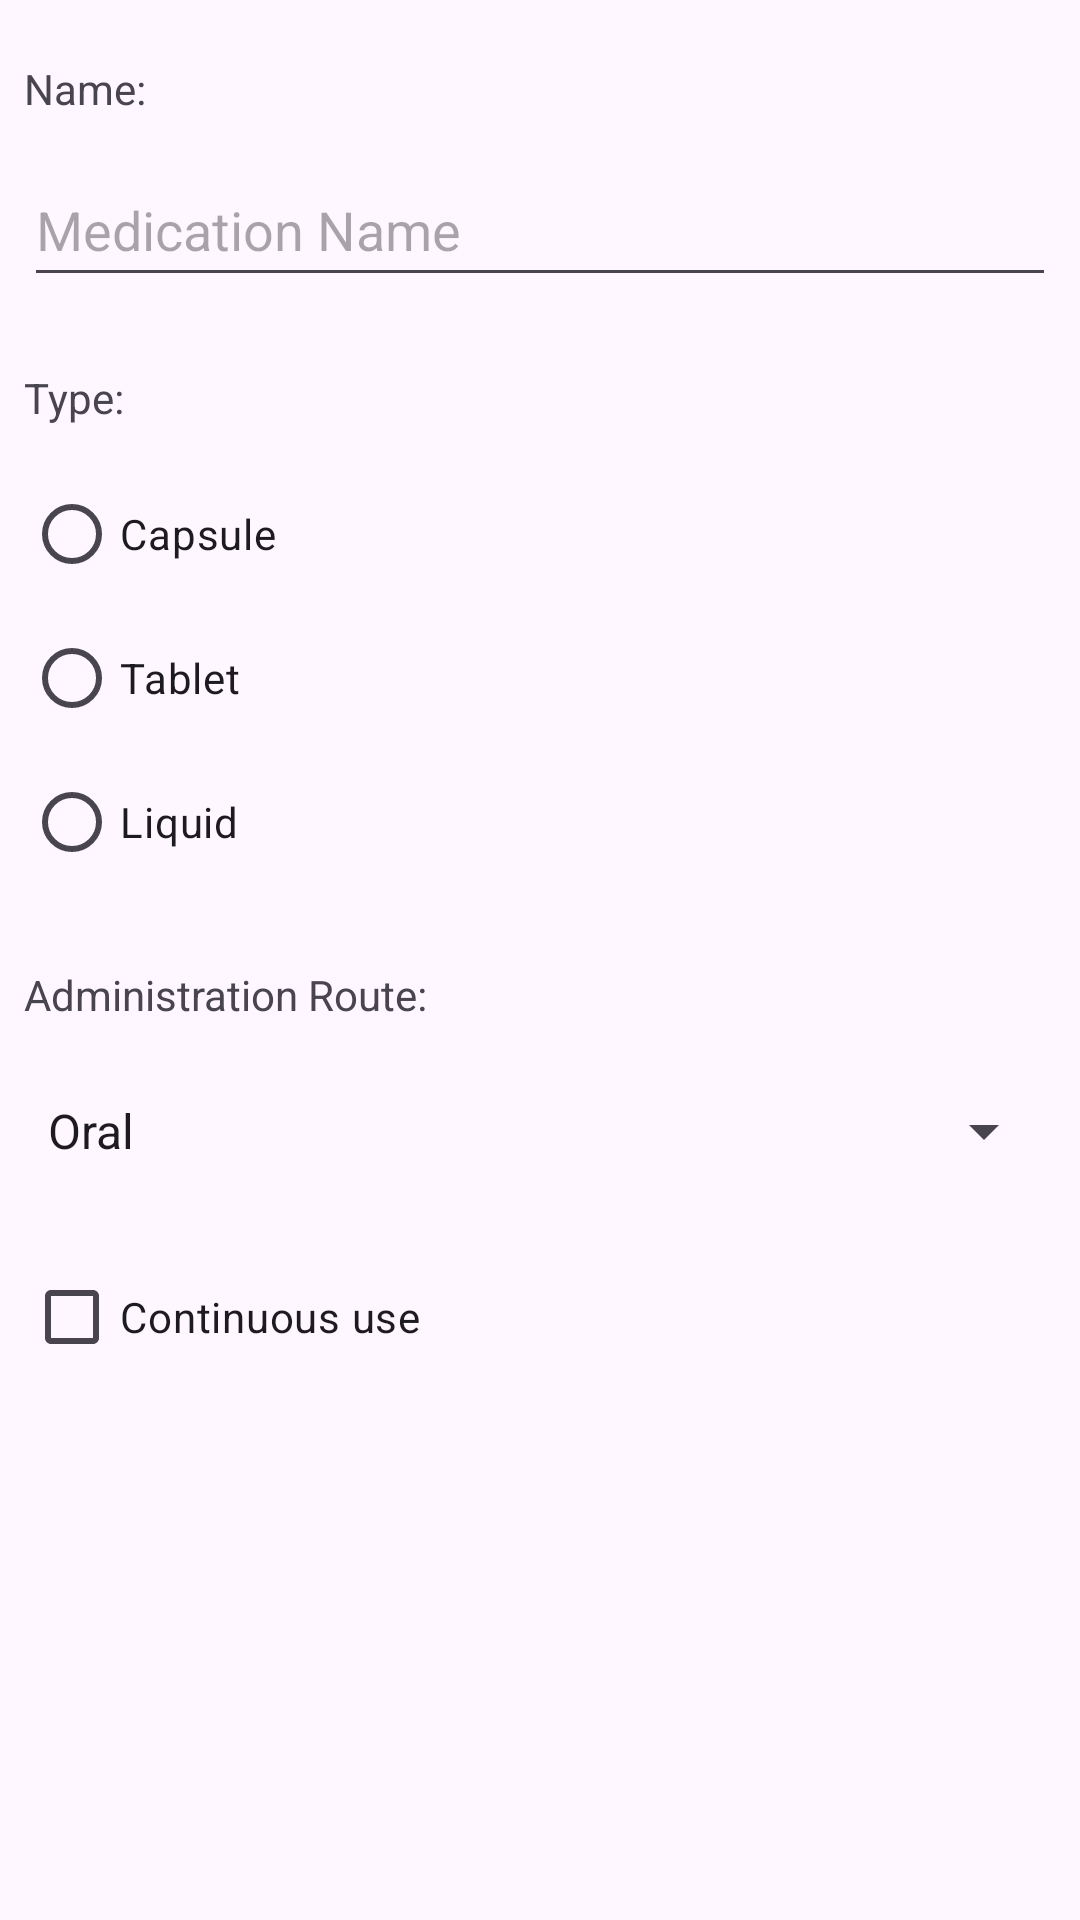

This screen was rendered from an Android layout file. Write that file and the resources it references.
<!-- AndroidManifest.xml: application theme Theme.ThemeStylesIcons -->
<!-- res/layout/activity_medicamento.xml -->
<?xml version="1.0" encoding="utf-8"?>
<ScrollView xmlns:android="http://schemas.android.com/apk/res/android"
    xmlns:app="http://schemas.android.com/apk/res-auto"
    xmlns:tools="http://schemas.android.com/tools"
    android:id="@+id/main"
    android:layout_width="match_parent"
    android:layout_height="match_parent"
    android:fillViewport="true"
    android:fitsSystemWindows="true"
    tools:context=".MedicamentoActivity">

    <androidx.constraintlayout.widget.ConstraintLayout
        android:layout_width="match_parent"
        android:layout_height="wrap_content">

        <TextView
            android:id="@+id/textViewNome"
            android:layout_width="wrap_content"
            android:layout_height="wrap_content"
            android:layout_marginStart="8dp"
            android:layout_marginTop="20dp"
            android:labelFor="@id/editTextNome"
            android:text="@string/nome"
            app:layout_constraintStart_toStartOf="parent"
            app:layout_constraintTop_toTopOf="parent" />

        <EditText
            android:id="@+id/editTextNome"
            android:layout_width="0dp"
            android:layout_height="48dp"
            android:layout_marginStart="8dp"
            android:layout_marginTop="12dp"
            android:layout_marginEnd="8dp"
            android:ems="10"
            android:hint="@string/nome_do_medicamento"
            android:inputType="text|textCapWords"
            app:layout_constraintEnd_toEndOf="parent"
            app:layout_constraintStart_toStartOf="parent"
            app:layout_constraintTop_toBottomOf="@+id/textViewNome" />

        <TextView
            android:id="@+id/textViewTipo"
            android:layout_width="wrap_content"
            android:layout_height="wrap_content"
            android:layout_marginStart="8dp"
            android:layout_marginTop="24dp"
            android:labelFor="@id/radioGroupTipo"
            android:text="@string/tipo"
            app:layout_constraintStart_toStartOf="parent"
            app:layout_constraintTop_toBottomOf="@+id/editTextNome" />

        <CheckBox
            android:id="@+id/checkBoxContinuo"
            android:layout_width="wrap_content"
            android:layout_height="wrap_content"
            android:layout_marginStart="8dp"
            android:layout_marginTop="14dp"
            android:text="@string/uso_continuo"
            app:layout_constraintStart_toStartOf="parent"
            app:layout_constraintTop_toBottomOf="@+id/spinnerVia" />

        <RadioGroup
            android:id="@+id/radioGroupTipo"
            android:layout_width="wrap_content"
            android:layout_height="wrap_content"
            android:layout_marginStart="8dp"
            android:layout_marginTop="12dp"
            app:layout_constraintStart_toStartOf="parent"
            app:layout_constraintTop_toBottomOf="@+id/textViewTipo">

            <RadioButton
                android:id="@+id/radioButtonCapsula"
                android:layout_width="match_parent"
                android:layout_height="wrap_content"
                android:text="@string/capsula" />

            <RadioButton
                android:id="@+id/radioButtonComprimido"
                android:layout_width="match_parent"
                android:layout_height="wrap_content"
                android:text="@string/comprimido" />

            <RadioButton
                android:id="@+id/radioButtonLiquido"
                android:layout_width="match_parent"
                android:layout_height="wrap_content"
                android:text="@string/liquido" />
        </RadioGroup>

        <Spinner
            android:id="@+id/spinnerVia"
            android:layout_width="0dp"
            android:layout_height="48dp"
            android:layout_marginStart="8dp"
            android:layout_marginTop="12dp"
            android:layout_marginEnd="8dp"
            android:entries="@array/vias"
            app:layout_constraintEnd_toEndOf="parent"
            app:layout_constraintStart_toStartOf="parent"
            app:layout_constraintTop_toBottomOf="@+id/textViewVia" />

        <TextView
            android:id="@+id/textViewVia"
            android:layout_width="wrap_content"
            android:layout_height="wrap_content"
            android:layout_marginStart="8dp"
            android:layout_marginTop="24dp"
            android:labelFor="@id/spinnerVia"
            android:text="@string/via_de_administracao"
            app:layout_constraintStart_toStartOf="parent"
            app:layout_constraintTop_toBottomOf="@+id/radioGroupTipo" />

    </androidx.constraintlayout.widget.ConstraintLayout>
</ScrollView>
<!-- resources referenced by this layout -->
<resources>
  <string-array name="vias">
          <item>@string/oral</item>
          <item>@string/sublingual</item>
          <item>@string/inalatoria</item>
          <item>@string/topica</item>
      </string-array>
  <string name="capsula">Capsule</string>
  <string name="comprimido">Tablet</string>
  <string name="liquido">Liquid</string>
  <string name="nome">Name:</string>
  <string name="nome_do_medicamento">Medication Name</string>
  <string name="tipo">Type:</string>
  <string name="uso_continuo">Continuous use</string>
  <string name="via_de_administracao">Administration Route:</string>
  <style name="Theme.ThemeStylesIcons" parent="Theme.Material3.Light">
          
          <item name="android:statusBarColor">@android:color/transparent</item>
          <item name="android:windowTranslucentStatus">true</item>
          <item name="colorPrimary">@color/azul_claro</item>
          <item name="colorPrimaryVariant">@color/azul_claro_variante</item>
          <item name="colorOnPrimary">@color/preto</item>
          <item name="android:textColorLink">@color/azul_escuro</item>
      </style>
  <string name="oral">Oral</string>
  <string name="sublingual">Sublingual</string>
  <string name="inalatoria">Inhalation</string>
  <string name="topica">Topical</string>
  <color name="azul_claro">#9DD3F4</color>
  <color name="azul_claro_variante">#6BBDEF</color>
  <color name="preto">#FF000000</color>
  <color name="azul_escuro">#3F51B5</color>
</resources>
